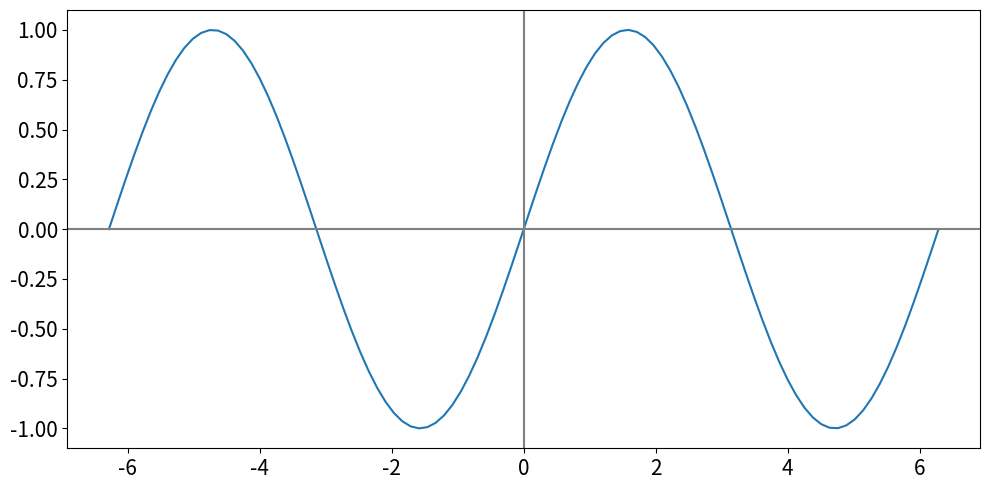

Source code (Python):
# 수학 함수들
import numpy as np

# 수학에서 사용되는 함수: log, exp, sin, cos, tan
# 넘파이에서 제공하는 수학 함수: np.log, np.exp, np.sin, np.cos, np.tan

# 3.141592(원주율) = np.pi
# 2.718(자연 상수) = np.e
print(np.pi) # 3.141592653589793
print(np.e) # 2.718281828459045

# 그래프
import matplotlib.pyplot as plt

x = np.linspace(-2*np.pi, 2*np.pi, 100)
y = np.sin(x)

fig, ax = plt.subplots(figsize=(10, 5))
ax.plot(x, y)

ax.axhline(y=0, color='gray')
ax.axvline(x=0, color='gray')

ax.tick_params(labelsize=15)
fig.tight_layout()
plt.show()
